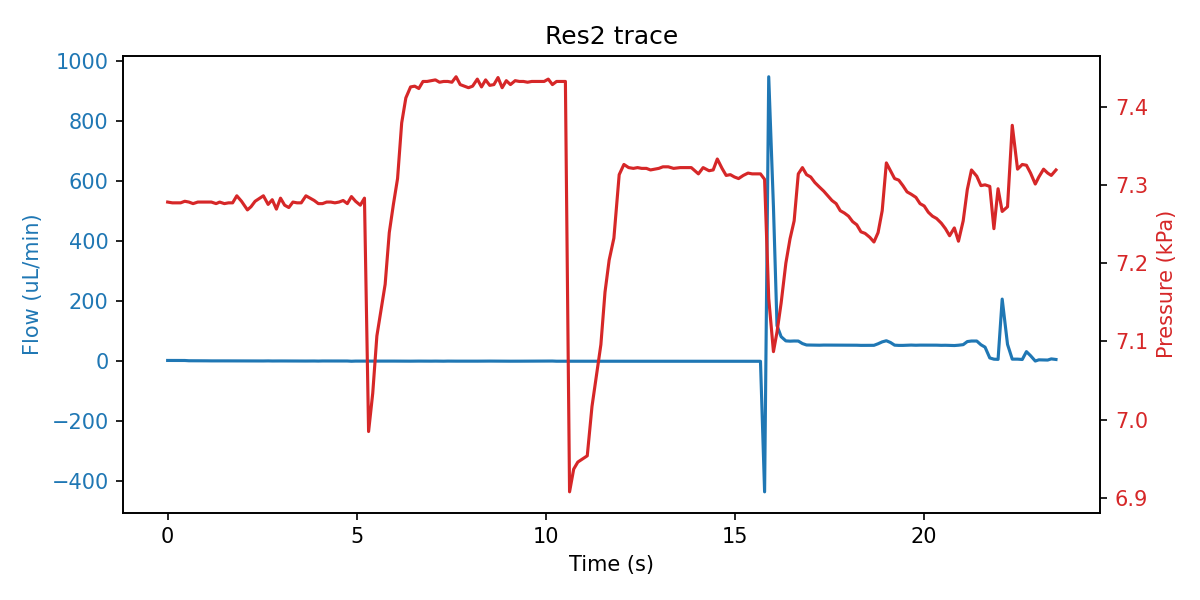

The table this chart was drawn from, first rows:
sep=; 
Time of day; Time (s); SF06_5: (); 4VM02: V1 state; V2 state; V3 state; V4 state; SPS_1: Volume (ul); 4AM01:  1:P15585 (kPa); 1:Comp. Temp (C); 
12:55:08; 0; 2.767; 3; 1; 1; 15; 82.77; 7.278; 20.99; 
12:55:08; 0.125; 2.633; 3; 1; 5; 15; 82.77; 7.277; 20.99; 
12:55:08; 0.234; 2.600; 3; 1; 5; 15; 82.77; 7.277; 20.99; 
12:55:08; 0.343; 2.700; 3; 1; 5; 15; 82.77; 7.277; 20.99; 
12:55:08; 0.453; 2.633; 3; 1; 5; 15; 82.76; 7.279; 20.99; 
12:55:09; 0.562; 1.767; 3; 1; 2; 15; 82.77; 7.278; 20.99; 
12:55:09; 0.672; 1.633; 7; 1; 2; 15; 82.76; 7.276; 20.99; 
12:55:09; 0.797; 1.667; 7; 1; 2; 15; 82.76; 7.278; 20.99; 
12:55:09; 0.922; 1.700; 7; 1; 2; 15; 82.77; 7.278; 20.99; 
12:55:09; 1.047; 1.500; 7; 1; 2; 15; 82.77; 7.278; 20.99; 
12:55:09; 1.156; 1.333; 7; 1; 2; 15; 82.77; 7.278; 20.99; 
12:55:09; 1.281; 1.533; 7; 1; 2; 15; 82.77; 7.276; 20.99; 
12:55:09; 1.375; 1.333; 7; 1; 2; 15; 82.77; 7.278; 20.99; 
12:55:09; 1.5; 1.433; 1; 1; 2; 15; 82.75; 7.276; 20.99; 
12:55:10; 1.609; 1.300; 1; 1; 2; 15; 82.74; 7.277; 20.99; 
12:55:10; 1.718; 1.233; 1; 1; 2; 15; 82.77; 7.277; 20.99; 
12:55:10; 1.828; 1.200; 1; 1; 2; 15; 82.77; 7.286; 20.99; 
12:55:10; 1.953; 1.267; 1; 1; 2; 15; 82.87; 7.279; 20.99; 
12:55:10; 2.109; 1.267; 1; 1; 2; 15; 83.93; 7.268; 20.99; 
12:55:10; 2.203; 1.300; 1; 1; 2; 15; 84.89; 7.272; 20.99; 
12:55:10; 2.312; 1.100; 1; 1; 2; 15; 85.83; 7.279; 20.99; 
12:55:10; 2.437; 1.000; 1; 1; 2; 15; 86.43; 7.283; 20.99; 
12:55:11; 2.531; 1.033; 1; 1; 2; 15; 87.19; 7.286; 20.99; 
12:55:11; 2.656; 1.267; 1; 1; 2; 15; 88.69; 7.275; 20.99; 
12:55:11; 2.765; 0.967; 1; 1; 2; 15; 89.31; 7.281; 20.99; 
12:55:11; 2.875; 1.133; 1; 1; 2; 15; 90.28; 7.269; 20.99; 
12:55:11; 2.984; 1.067; 1; 1; 2; 15; 91.55; 7.283; 20.99; 
12:55:11; 3.093; 0.967; 1; 1; 2; 15; 92.28; 7.274; 20.99; 
12:55:11; 3.203; 0.967; 1; 1; 2; 15; 92.9; 7.271; 20.99; 
12:55:11; 3.312; 1.000; 1; 1; 2; 15; 94.25; 7.278; 20.99; 
12:55:11; 3.422; 0.933; 1; 1; 2; 15; 94.82; 7.277; 20.99; 
12:55:12; 3.531; 0.900; 1; 1; 2; 15; 95.56; 7.277; 20.99; 
12:55:12; 3.656; 0.800; 1; 1; 2; 15; 97.14; 7.286; 20.99; 
12:55:12; 3.765; 1.033; 1; 1; 2; 15; 97.56; 7.283; 20.99; 
12:55:12; 3.875; 0.933; 1; 1; 2; 15; 97.95; 7.280; 20.99; 
12:55:12; 3.984; 0.667; 1; 1; 2; 15; 99.15; 7.276; 20.99; 
12:55:12; 4.093; 1.000; 1; 1; 2; 15; 99.45; 7.276; 20.99; 
12:55:12; 4.203; 0.933; 1; 1; 2; 15; 99.78; 7.278; 20.99; 
12:55:12; 4.312; 0.800; 1; 1; 2; 15; 100.1; 7.278; 20.99; 
12:55:12; 4.422; 0.833; 1; 1; 2; 15; 100.3; 7.277; 20.99; 
12:55:13; 4.531; 0.700; 5; 1; 2; 15; 100.4; 7.278; 20.99; 
12:55:13; 4.64; 0.667; 5; 1; 2; 15; 100.4; 7.280; 20.99; 
12:55:13; 4.75; 0.900; 5; 1; 2; 15; 100.3; 7.276; 20.99; 
12:55:13; 4.859; 0.100; 5; 1; 2; 15; 100.3; 7.285; 20.99; 
12:55:13; 4.968; 0.633; 5; 1; 2; 15; 100.1; 7.279; 20.99; 
12:55:13; 5.093; 0.567; 5; 1; 2; 15; 99.58; 7.274; 20.99; 
12:55:13; 5.203; 0.533; 5; 1; 2; 15; 98.29; 7.283; 20.99; 
12:55:13; 5.312; 0.600; 3; 1; 2; 15; 97.78; 6.985; 20.99; 
12:55:13; 5.422; 0.633; 3; 1; 2; 15; 97.25; 7.034; 20.99; 
12:55:14; 5.531; 0.533; 3; 1; 2; 15; 95.77; 7.107; 20.99; 
12:55:14; 5.64; 0.600; 3; 1; 2; 15; 95.24; 7.140; 20.99; 
12:55:14; 5.75; 0.733; 3; 1; 2; 15; 93.97; 7.173; 20.99; 
12:55:14; 5.859; 0.500; 3; 1; 2; 15; 93.34; 7.239; 20.99; 
12:55:14; 5.968; 0.633; 3; 1; 2; 15; 92.7; 7.275; 20.99; 
12:55:14; 6.078; 0.533; 3; 1; 2; 15; 91.12; 7.308; 20.99; 
12:55:14; 6.187; 0.467; 3; 1; 2; 15; 90.48; 7.379; 20.99; 
12:55:14; 6.297; 0.600; 3; 1; 2; 15; 89.85; 7.411; 20.99; 
12:55:14; 6.422; 0.367; 3; 1; 2; 15; 89.04; 7.425; 20.99; 
12:55:15; 6.531; 0.633; 7; 1; 2; 15; 88.99; 7.426; 20.99; 
... 147 more rows
